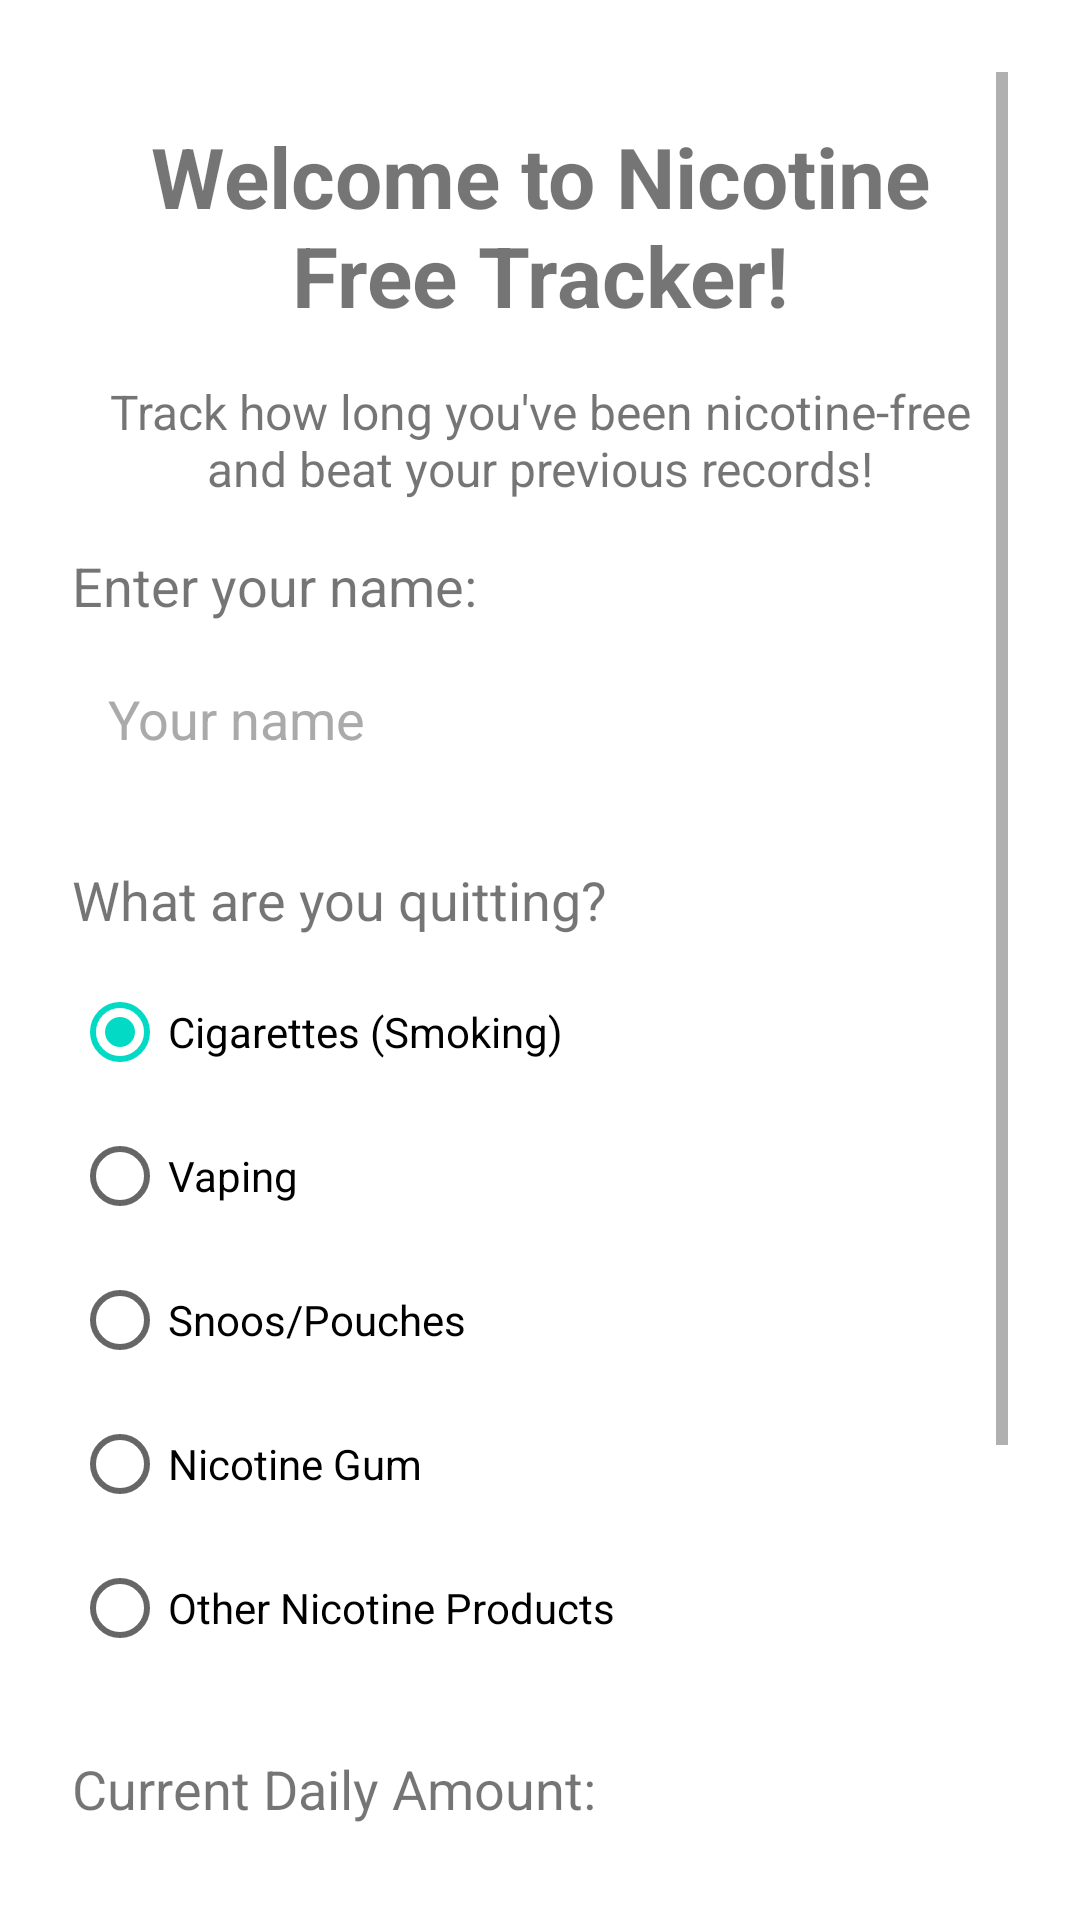

Here is an Android app screen rendered from its layout file. Give the layout XML and the strings, colors and styles it references.
<!-- AndroidManifest.xml: application theme Theme.Timer -->
<!-- res/layout/activity_welcome.xml -->
<?xml version="1.0" encoding="utf-8"?>
<androidx.constraintlayout.widget.ConstraintLayout xmlns:android="http://schemas.android.com/apk/res/android"
    xmlns:app="http://schemas.android.com/apk/res-auto"
    xmlns:tools="http://schemas.android.com/tools"
    android:layout_width="match_parent"
    android:layout_height="match_parent"
    android:padding="24dp"
    android:clickable="true"
    android:focusable="true"
    android:focusableInTouchMode="true"
    tools:context=".WelcomeActivity">

    <ScrollView
        android:layout_width="match_parent"
        android:layout_height="match_parent"
        app:layout_constraintTop_toTopOf="parent"
        app:layout_constraintBottom_toBottomOf="parent"
        app:layout_constraintStart_toStartOf="parent"
        app:layout_constraintEnd_toEndOf="parent">

        <androidx.constraintlayout.widget.ConstraintLayout
            android:layout_width="match_parent"
            android:layout_height="wrap_content">

            <TextView
                android:id="@+id/welcome_title"
                android:layout_width="wrap_content"
                android:layout_height="wrap_content"
                android:text="@string/welcome_title"
                android:textSize="28sp"
                android:textStyle="bold"
                android:textAlignment="center"
                app:layout_constraintTop_toTopOf="parent"
                app:layout_constraintStart_toStartOf="parent"
                app:layout_constraintEnd_toEndOf="parent"
                android:layout_marginTop="16dp"
                android:layout_marginBottom="16dp" />

            <TextView
                android:id="@+id/welcome_description"
                android:layout_width="0dp"
                android:layout_height="wrap_content"
                android:text="@string/welcome_description"
                android:textSize="16sp"
                android:textAlignment="center"
                android:layout_marginTop="16dp"
                android:layout_marginBottom="32dp"
                app:layout_constraintTop_toBottomOf="@id/welcome_title"
                app:layout_constraintStart_toStartOf="parent"
                app:layout_constraintEnd_toEndOf="parent" />

            <TextView
                android:id="@+id/name_label"
                android:layout_width="wrap_content"
                android:layout_height="wrap_content"
                android:text="@string/enter_name"
                android:textSize="18sp"
                android:layout_marginTop="16dp"
                app:layout_constraintTop_toBottomOf="@id/welcome_description"
                app:layout_constraintStart_toStartOf="parent" />

            <EditText
                android:id="@+id/name_input"
                android:layout_width="0dp"
                android:layout_height="wrap_content"
                android:hint="@string/name_hint"
                android:inputType="textPersonName"
                android:maxLines="1"
                android:focusable="true"
                android:focusableInTouchMode="true"
                android:clickable="true"
                android:padding="12dp"
                android:layout_marginTop="8dp"
                android:background="@android:color/white"
                android:textColor="@android:color/black"
                android:textColorHint="#AAAAAA"
                app:layout_constraintTop_toBottomOf="@id/name_label"
                app:layout_constraintStart_toStartOf="parent"
                app:layout_constraintEnd_toEndOf="parent" />

            <TextView
                android:id="@+id/nicotine_type_label"
                android:layout_width="wrap_content"
                android:layout_height="wrap_content"
                android:text="@string/nicotine_type_label"
                android:textSize="18sp"
                android:layout_marginTop="24dp"
                app:layout_constraintTop_toBottomOf="@id/name_input"
                app:layout_constraintStart_toStartOf="parent" />

            <RadioGroup
                android:id="@+id/nicotine_type_group"
                android:layout_width="match_parent"
                android:layout_height="wrap_content"
                android:layout_marginTop="8dp"
                app:layout_constraintTop_toBottomOf="@id/nicotine_type_label"
                app:layout_constraintStart_toStartOf="parent"
                app:layout_constraintEnd_toEndOf="parent">

                <RadioButton
                    android:id="@+id/radio_cigarettes"
                    android:layout_width="match_parent"
                    android:layout_height="wrap_content"
                    android:text="@string/nicotine_cigarettes"
                    android:paddingVertical="8dp"
                    android:checked="true" />

                <RadioButton
                    android:id="@+id/radio_vaping"
                    android:layout_width="match_parent"
                    android:layout_height="wrap_content"
                    android:text="@string/nicotine_vaping"
                    android:paddingVertical="8dp" />

                <RadioButton
                    android:id="@+id/radio_pouches"
                    android:layout_width="match_parent"
                    android:layout_height="wrap_content"
                    android:text="@string/nicotine_pouches"
                    android:paddingVertical="8dp" />

                <RadioButton
                    android:id="@+id/radio_gum"
                    android:layout_width="match_parent"
                    android:layout_height="wrap_content"
                    android:text="@string/nicotine_gum"
                    android:paddingVertical="8dp" />

                <RadioButton
                    android:id="@+id/radio_other"
                    android:layout_width="match_parent"
                    android:layout_height="wrap_content"
                    android:text="@string/nicotine_other"
                    android:paddingVertical="8dp" />
            </RadioGroup>
            
            <TextView
                android:id="@+id/amount_label"
                android:layout_width="wrap_content"
                android:layout_height="wrap_content"
                android:text="Current Daily Amount:"
                android:textSize="18sp"
                android:layout_marginTop="24dp"
                app:layout_constraintTop_toBottomOf="@id/nicotine_type_group"
                app:layout_constraintStart_toStartOf="parent" />

            <EditText
                android:id="@+id/amount_input"
                android:layout_width="0dp"
                android:layout_height="wrap_content"
                android:hint="Enter your current daily amount"
                android:inputType="number"
                android:maxLines="1"
                android:focusable="true"
                android:focusableInTouchMode="true"
                android:clickable="true"
                android:padding="12dp"
                android:layout_marginTop="8dp"
                android:background="@android:color/white"
                android:textColor="@android:color/black"
                android:textColorHint="#AAAAAA"
                app:layout_constraintTop_toBottomOf="@id/amount_label"
                app:layout_constraintStart_toStartOf="parent"
                app:layout_constraintEnd_toEndOf="parent" />

            <Button
                android:id="@+id/continue_button"
                android:layout_width="0dp"
                android:layout_height="wrap_content"
                android:text="@string/continue_button"
                android:textSize="18sp"
                android:padding="16dp"
                android:layout_marginTop="32dp"
                android:layout_marginBottom="16dp"
                app:layout_constraintTop_toBottomOf="@id/amount_input"
                app:layout_constraintStart_toStartOf="parent"
                app:layout_constraintEnd_toEndOf="parent"
                app:layout_constraintBottom_toBottomOf="parent" />

        </androidx.constraintlayout.widget.ConstraintLayout>

    </ScrollView>

</androidx.constraintlayout.widget.ConstraintLayout>
<!-- resources referenced by this layout -->
<resources>
  <string name="continue_button">Start My Nicotine-Free Journey</string>
  <string name="enter_name">Enter your name:</string>
  <string name="name_hint">Your name</string>
  <string name="nicotine_cigarettes">Cigarettes (Smoking)</string>
  <string name="nicotine_gum">Nicotine Gum</string>
  <string name="nicotine_other">Other Nicotine Products</string>
  <string name="nicotine_pouches">Snoos/Pouches</string>
  <string name="nicotine_type_label">What are you quitting?</string>
  <string name="nicotine_vaping">Vaping</string>
  <string name="welcome_description">Track how long you\'ve been nicotine-free and beat your previous records!</string>
  <string name="welcome_title">Welcome to Nicotine Free Tracker!</string>
  <style name="Theme.Timer" parent="Theme.MaterialComponents.DayNight.DarkActionBar">
          <item name="colorPrimary">@color/purple_500</item>
          <item name="colorPrimaryVariant">@color/purple_700</item>
          <item name="colorOnPrimary">@color/white</item>
          <item name="colorSecondary">@color/teal_200</item>
          <item name="colorSecondaryVariant">@color/teal_700</item>
          <item name="colorOnSecondary">@color/black</item>
          <item name="android:statusBarColor">?attr/colorPrimaryVariant</item>
      </style>
  <color name="purple_500">#FF00A651</color>
  <color name="purple_700">#FF009639</color>
  <color name="white">#FFFFFFFF</color>
  <color name="teal_200">#FF03DAC5</color>
  <color name="teal_700">#FF018786</color>
  <color name="black">#FF000000</color>
</resources>
